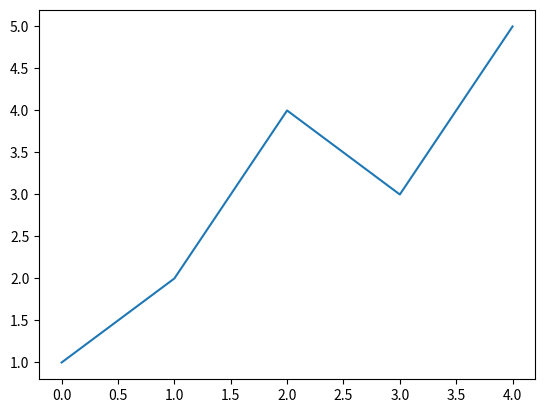

Recreate this plot in Python.
import numpy as np
import matplotlib.pyplot as plt

plt.plot([1,2,4,3,5])
plt.show()

